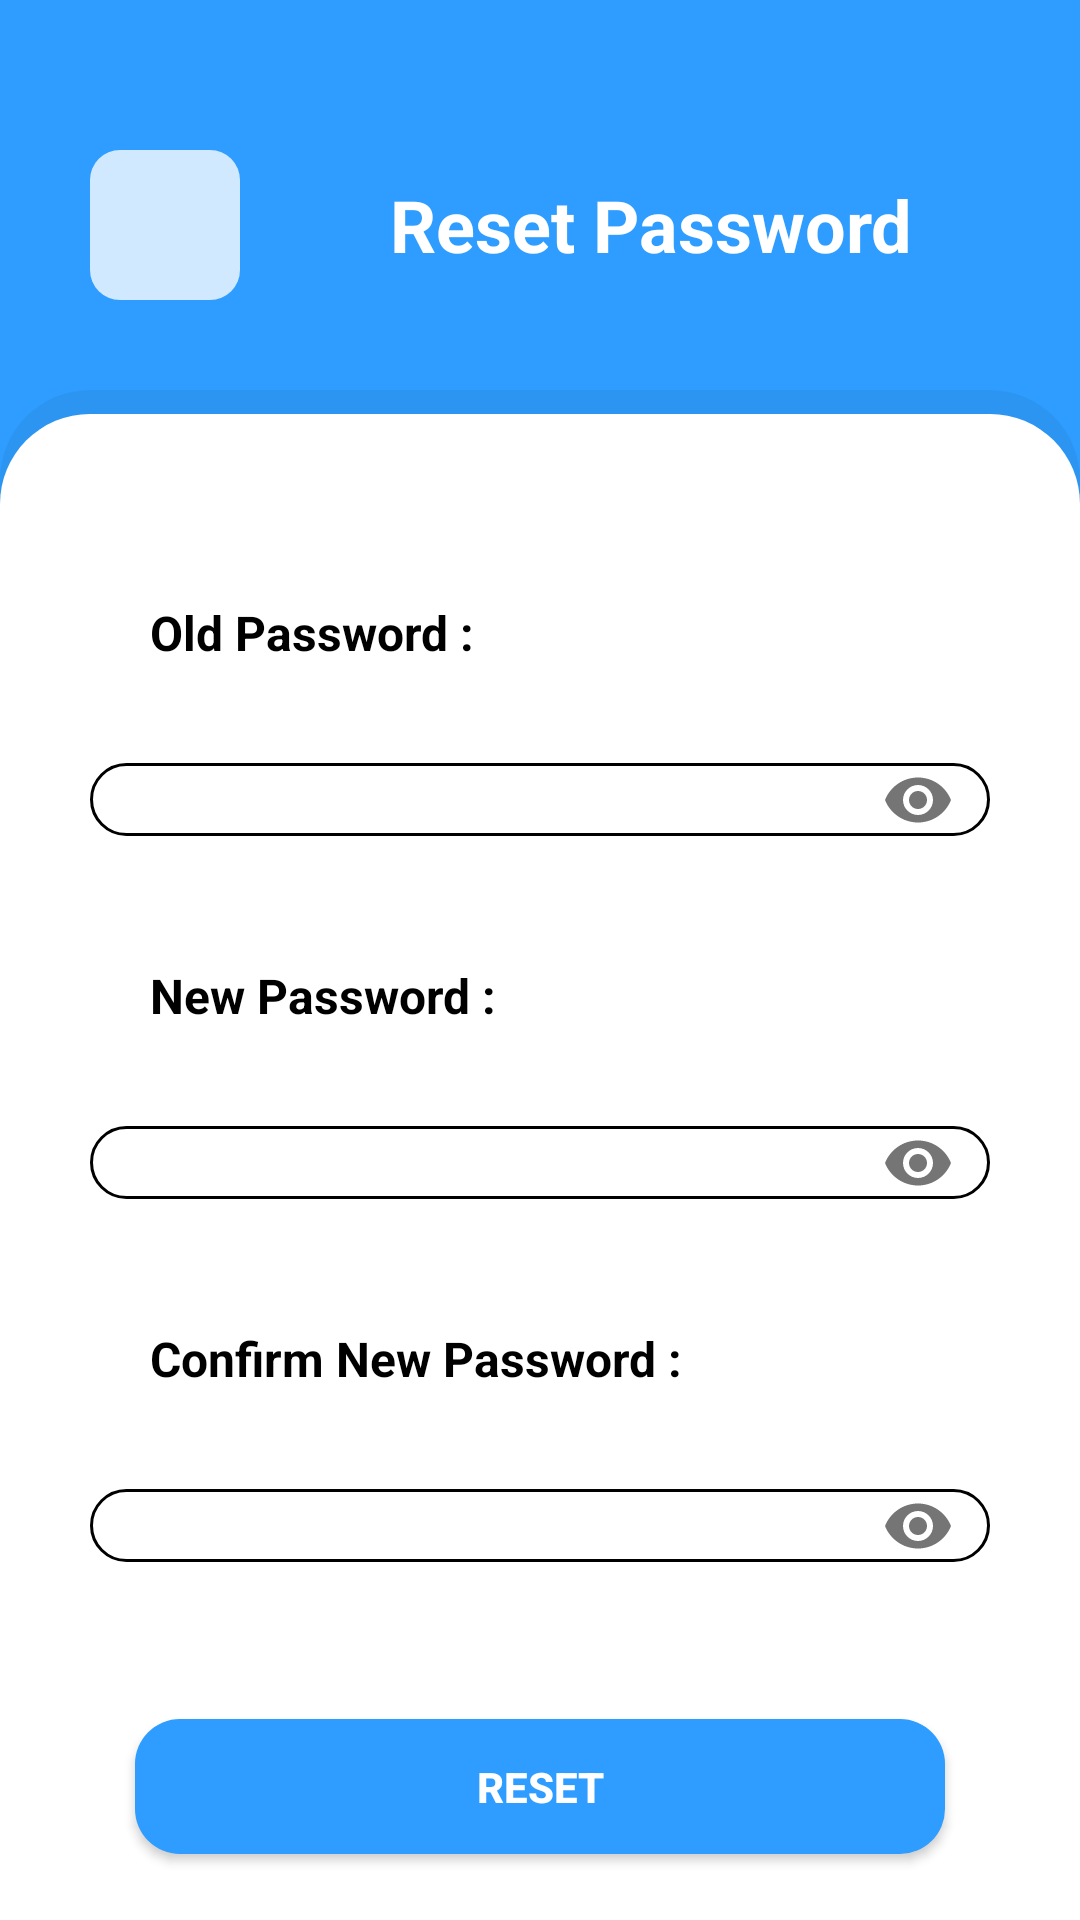

The Android layout XML behind this screen, and the referenced resources:
<!-- AndroidManifest.xml: application theme Theme.Vestman -->
<!-- res/layout/activity_screen_resetpassword.xml -->
<?xml version="1.0" encoding="utf-8"?>
<LinearLayout xmlns:android="http://schemas.android.com/apk/res/android"
    xmlns:app="http://schemas.android.com/apk/res-auto"
    xmlns:tools="http://schemas.android.com/tools"
    android:layout_width="match_parent"
    android:layout_height="match_parent"
    android:background="@color/pri_blue"
    android:orientation="vertical"
    tools:context=".screen.Screen_resetpassword">

    <LinearLayout
        android:layout_width="match_parent"
        android:layout_height="wrap_content"
        android:orientation="horizontal"
        android:layout_marginLeft="30dp"
        android:layout_marginTop="50dp"
        android:layout_marginBottom="30dp"
        >

        <ImageButton
            android:id="@+id/btn_resetpass_back"
            android:layout_width="50dp"
            android:layout_height="50dp"
            android:layout_gravity="center"
            android:background="@drawable/custom_back_button"
            android:src="@drawable/baseline_keyboard_backspace_24"
            />

        <TextView
            android:layout_width="wrap_content"
            android:layout_height="wrap_content"
            android:layout_gravity="center"
            android:layout_marginLeft="50dp"
            android:text="Reset Password"
            android:textColor="@color/white"
            android:textSize="24dp"
            android:textStyle="bold" />
    </LinearLayout>

    <LinearLayout
        android:layout_width="match_parent"
        android:layout_height="match_parent"
        android:layout_alignParentBottom="true"
        android:background="@drawable/custom_background"
        android:orientation="vertical"
        android:paddingTop="70dp">

        <LinearLayout
            android:layout_width="match_parent"
            android:layout_height="wrap_content"
            android:orientation="vertical"
            android:paddingLeft="30dp"
            android:paddingRight="30dp"
            android:paddingBottom="10dp">

            <TextView
                android:layout_width="wrap_content"
                android:layout_height="wrap_content"
                android:layout_marginLeft="20dp"
                android:layout_marginBottom="10dp"
                android:text="Old Password :"
                android:textColor="@color/black"
                android:textSize="16dp"
                android:textStyle="bold" />

            <com.google.android.material.textfield.TextInputLayout
                android:id="@+id/til_oldpass"
                android:layout_weight="1"
                android:layout_width="match_parent"
                android:layout_height="wrap_content"
                android:textColorHint="@color/black"
                app:boxStrokeColor="#2E9DFF"
                app:errorEnabled="true"
                app:startIconDrawable="@drawable/baseline_lock_24"
                app:passwordToggleEnabled="true"
                >
                <com.google.android.material.textfield.TextInputEditText
                    android:id="@+id/ed_oldpass"
                    android:layout_width="match_parent"
                    android:layout_height="wrap_content"
                    android:textColor="@color/black"
                    android:inputType="textPassword"
                    android:background="@drawable/custom_edittext"

                    />
            </com.google.android.material.textfield.TextInputLayout>

        </LinearLayout>

        <LinearLayout
            android:layout_width="match_parent"
            android:layout_height="wrap_content"
            android:orientation="vertical"
            android:paddingLeft="30dp"
            android:paddingRight="30dp"
            android:paddingBottom="10dp">

            <TextView
                android:layout_width="wrap_content"
                android:layout_height="wrap_content"
                android:layout_marginLeft="20dp"
                android:layout_marginBottom="10dp"
                android:text="New Password :"
                android:textColor="@color/black"
                android:textSize="16dp"
                android:textStyle="bold" />

            <com.google.android.material.textfield.TextInputLayout
                android:id="@+id/til_newpass"
                android:layout_weight="1"
                android:layout_width="match_parent"
                android:layout_height="wrap_content"
                android:textColorHint="@color/black"
                app:boxStrokeColor="#2E9DFF"
                app:errorEnabled="true"
                app:startIconDrawable="@drawable/baseline_lock_24"
                app:passwordToggleEnabled="true"
                >
                <com.google.android.material.textfield.TextInputEditText
                    android:id="@+id/ed_newpass"
                    android:layout_width="match_parent"
                    android:layout_height="wrap_content"
                    android:textColor="@color/black"
                    android:inputType="textPassword"
                    android:background="@drawable/custom_edittext"

                    />
            </com.google.android.material.textfield.TextInputLayout>

        </LinearLayout>

        <LinearLayout
            android:layout_width="match_parent"
            android:layout_height="wrap_content"
            android:orientation="vertical"
            android:paddingLeft="30dp"
            android:paddingRight="30dp"
            android:paddingBottom="10dp">

            <TextView
                android:layout_width="wrap_content"
                android:layout_height="wrap_content"
                android:layout_marginLeft="20dp"
                android:layout_marginBottom="10dp"
                android:text="Confirm New Password :"
                android:textColor="@color/black"
                android:textSize="16dp"
                android:textStyle="bold" />

            <com.google.android.material.textfield.TextInputLayout
                android:id="@+id/til_confirmpass"
                android:layout_weight="1"
                android:layout_width="match_parent"
                android:layout_height="wrap_content"
                android:textColorHint="@color/black"
                app:boxStrokeColor="#2E9DFF"
                app:errorEnabled="true"
                app:startIconDrawable="@drawable/baseline_lock_24"
                app:passwordToggleEnabled="true"
                >
                <com.google.android.material.textfield.TextInputEditText
                    android:id="@+id/ed_confirmpass"
                    android:layout_width="match_parent"
                    android:layout_height="wrap_content"
                    android:textColor="@color/black"
                    android:inputType="textPassword"
                    android:background="@drawable/custom_edittext"

                    />
            </com.google.android.material.textfield.TextInputLayout>

        </LinearLayout>

        <LinearLayout
            android:layout_width="match_parent"
            android:layout_height="wrap_content"
            android:orientation="vertical"
            android:paddingLeft="30dp"
            android:paddingRight="30dp"
            android:paddingBottom="10dp">


        </LinearLayout>

        <Button
            android:id="@+id/btn_resetpass"
            android:layout_width="270dp"
            android:layout_height="45dp"
            android:layout_gravity="center"
            android:background="@drawable/custom_button"
            android:text="Reset"
            android:textColor="@color/white"
            android:textStyle="bold" />

    </LinearLayout>


</LinearLayout>
<!-- resources referenced by this layout -->
<resources>
  <color name="black">#FF000000</color>
  <color name="pri_blue">#2E9DFF</color>
  <color name="white">#FFFFFFFF</color>
  <!-- drawable custom_back_button (drawable) -->
  <?xml version="1.0" encoding="utf-8"?>
  <selector xmlns:android="http://schemas.android.com/apk/res/android">
      <item>
          <shape android:shape="rectangle">
              <solid android:color="@color/sec_blue"></solid>
              <corners android:radius="10dp"/>
          </shape>
      </item>
  </selector>
  <!-- drawable custom_background (drawable) -->
  <?xml version="1.0" encoding="utf-8"?>
  <layer-list xmlns:android="http://schemas.android.com/apk/res/android">
      <item>
          <shape android:shape="rectangle" >
              <solid android:color="#0D000000"></solid>
              <corners android:radius="30dp"/>
  
          </shape>
      </item>
      <item android:top="8dp">
          <shape android:shape="rectangle">
              <solid android:color="@color/white"></solid>
              <corners android:radius="30dp"/>
  
          </shape>
      </item>
      <item android:top="100dp"
          >
          <shape android:shape="rectangle">
              <solid android:color="@color/white"></solid>
          </shape>
      </item>
  </layer-list>
  <!-- drawable custom_button (drawable) -->
  <?xml version="1.0" encoding="utf-8"?>
  <selector xmlns:android="http://schemas.android.com/apk/res/android">
      <item>
          <shape android:shape="rectangle">
              <solid android:color="@color/pri_blue"></solid>
              <corners android:radius="15dp"/>
          </shape>
      </item>
  </selector>
  <!-- drawable custom_edittext (drawable) -->
  <?xml version="1.0" encoding="utf-8"?>
  <selector xmlns:android="http://schemas.android.com/apk/res/android">
      <item>
          <shape android:shape="rectangle">
              <solid android:color="@color/white"></solid>
              <corners android:radius="15dp"/>
              <stroke android:width="1dp"
                  android:color="@color/black"/>
          </shape>
      </item>
  </selector>
  <style name="Theme.Vestman" parent="Theme.AppCompat.Light.NoActionBar">
          
          <item name="colorPrimary">@color/purple_500</item>
          <item name="colorPrimaryVariant">@color/purple_700</item>
          <item name="colorOnPrimary">@color/white</item>
          
          <item name="colorSecondary">@color/teal_200</item>
          <item name="colorSecondaryVariant">@color/teal_700</item>
          <item name="colorOnSecondary">@color/black</item>
          
          <item name="android:statusBarColor">?attr/colorPrimaryVariant</item>
          
      </style>
  <color name="sec_blue">#D0E9FF</color>
  <color name="purple_500">#2E9DFF</color>
  <color name="purple_700">#2E9DFF</color>
  <color name="teal_200">#FF03DAC5</color>
  <color name="teal_700">#FF018786</color>
</resources>
